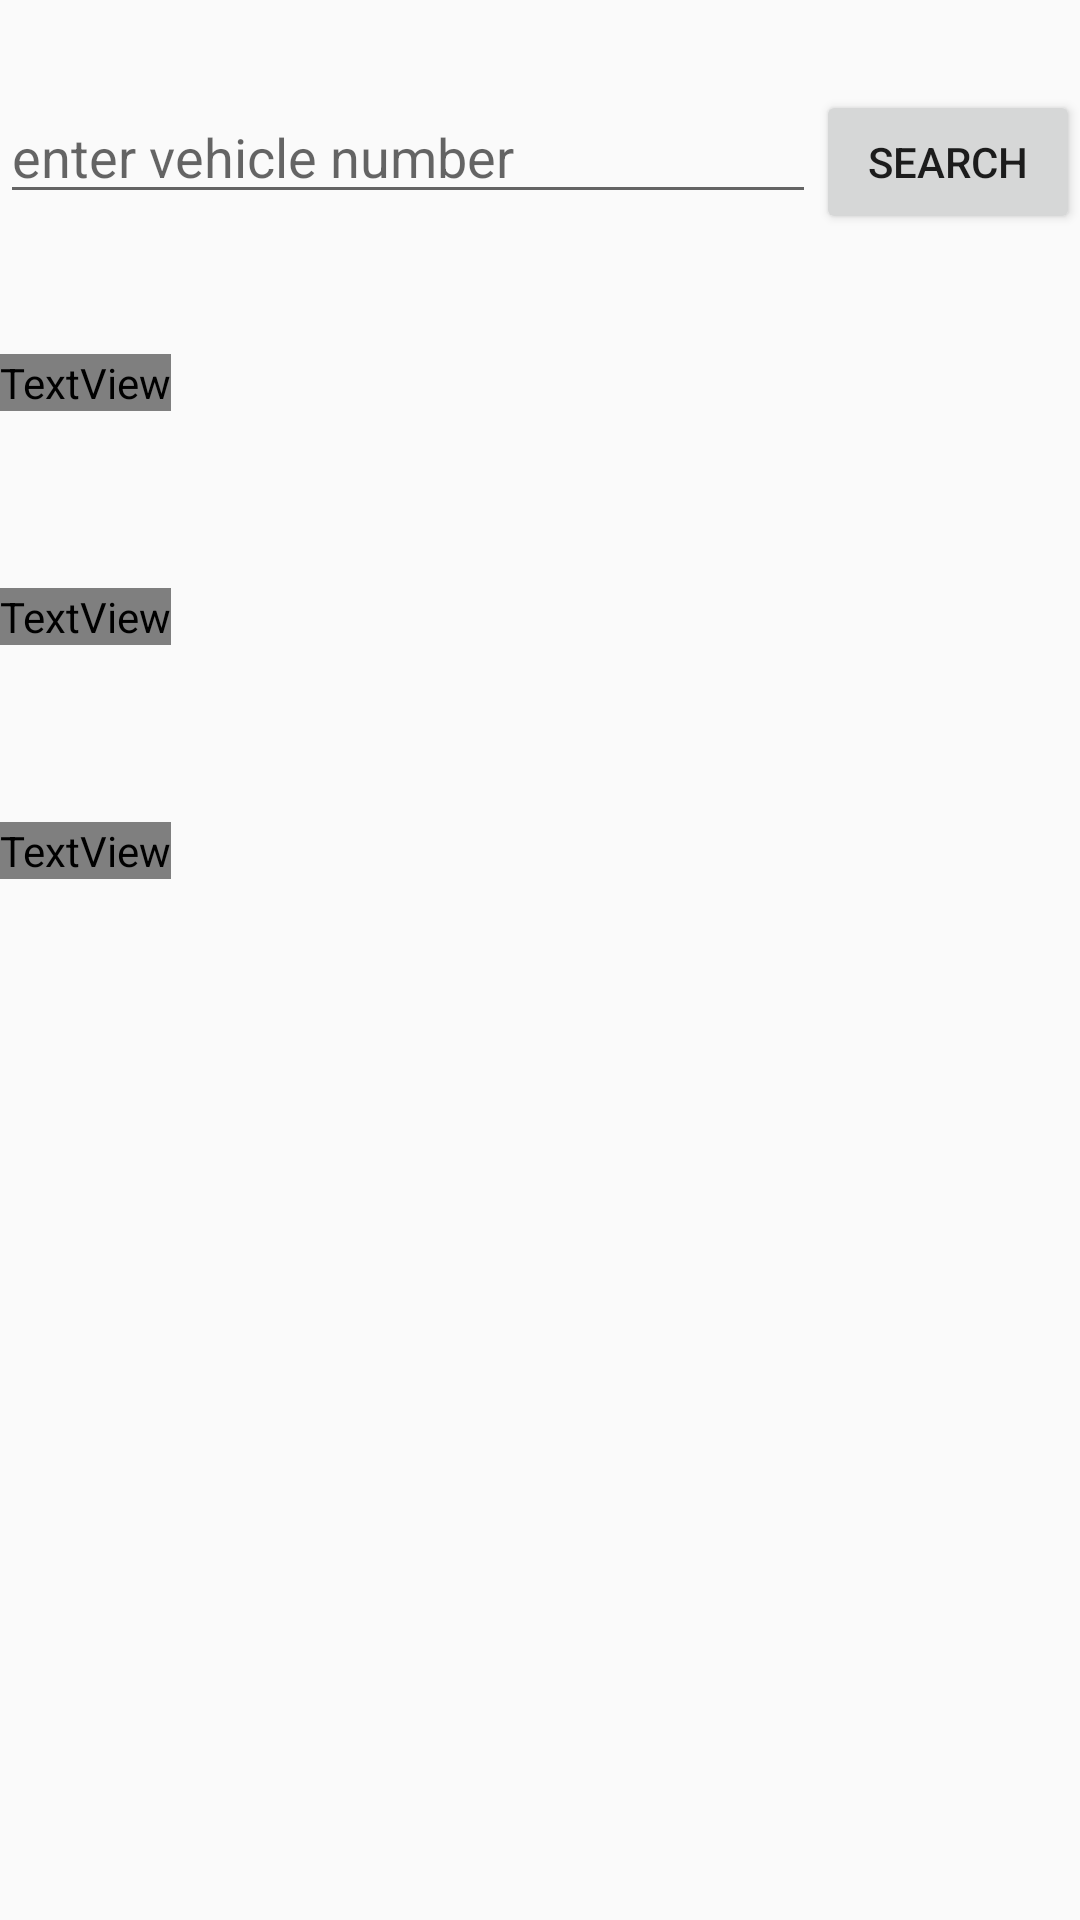

Reconstruct the res/layout file that produces this screen, plus the resources it refers to.
<!-- AndroidManifest.xml: application theme AppTheme -->
<!-- res/layout/find_people.xml -->
<?xml version="1.0" encoding="utf-8"?>
<LinearLayout xmlns:android="http://schemas.android.com/apk/res/android"
    android:layout_width="match_parent"
    android:layout_height="wrap_content"
    xmlns:tools="http://schemas.android.com/tools"
    android:orientation="vertical"
    tools:Context=".FindPeople"
    >
<LinearLayout
    android:layout_width="match_parent"
    android:layout_height="wrap_content">
    <EditText
        android:layout_marginTop="30dp"
        android:id="@+id/vnum"
        android:layout_width="match_parent"
        android:layout_height="wrap_content"
        android:layout_weight="1"
        android:hint="enter vehicle number" />
    <Button
        android:layout_marginTop="30dp"
        android:layout_width="wrap_content"
        android:layout_height="wrap_content"
        android:id="@+id/searches"
        android:text="Search"/></LinearLayout>
    <LinearLayout
        android:layout_width="match_parent"
        android:orientation="vertical"
        android:layout_height="wrap_content"
        android:layout_marginTop="20dp"

        >
        <TextView
            android:layout_width="wrap_content"
            android:layout_height="wrap_content"
       android:text="Name"
        android:textFontWeight="600"
            android:fontFamily="@string/common_google_play_services_update_button"
            android:layout_marginTop="20dp"/>
        <TextView

            android:layout_width="match_parent"
            android:layout_height="wrap_content"
            android:layout_marginLeft="50dp"
android:id="@+id/vname" android:layout_marginTop="20dp"
            android:text="" />
        <TextView
            android:layout_width="wrap_content"
            android:layout_marginTop="20dp"
            android:layout_height="wrap_content"
            android:textFontWeight="600"
            android:fontFamily="@string/common_google_play_services_update_button"
            android:text="Vehicle"/>
        <TextView
            android:layout_width="match_parent"
            android:layout_height="wrap_content"
            android:layout_marginLeft="50dp"
            android:layout_marginTop="20dp"
            android:id="@+id/vvehcile"
            android:text="" />
        <TextView
            android:layout_width="wrap_content"
            android:layout_height="wrap_content"
            android:textFontWeight="600"
            android:layout_marginTop="20dp"
            android:fontFamily="@string/common_google_play_services_update_button"
            android:text="phone number"/>
        <TextView
            android:layout_width="match_parent"
            android:layout_height="wrap_content"
            android:layout_marginLeft="50dp"
            android:text=""
            android:layout_marginTop="20dp"
            android:id="@+id/vphnum"
            android:textIsSelectable="true"/>
    </LinearLayout>
    <LinearLayout
        android:layout_width="match_parent"
        android:layout_height="match_parent"
        android:background="@drawable/car">
    </LinearLayout>

</LinearLayout>
<!-- resources referenced by this layout -->
<resources>
  <style name="AppTheme" parent="Theme.AppCompat.Light.DarkActionBar">
          
          <item name="colorPrimary">@color/colorPrimary</item>
          <item name="colorPrimaryDark">@color/colorPrimaryDark</item>
          <item name="colorAccent">@color/colorAccent</item>
      </style>
  <!-- not gathered from this repository: default colours our renderer supplied (Android Studio template values) -->
  <color name="colorPrimary">#FF6200EE</color>
  <color name="colorPrimaryDark">#FF3700B3</color>
  <color name="colorAccent">#FF03DAC5</color>
</resources>
